Run: headless pygame with SDL's dummy video driver; simulated clock (each Clock.tick advances the game by its frame time, no real sleeping); random seed 0; keys injected as events and as key.get_pressed() state; no mouse input.
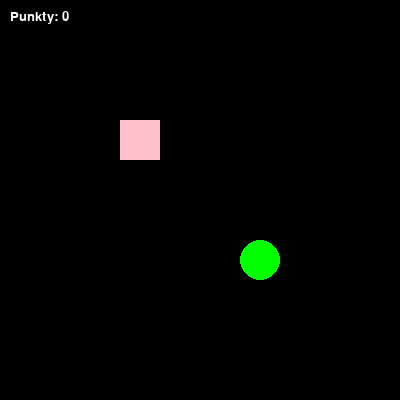
Frame 1 of 4 · flips 1–60 · no input
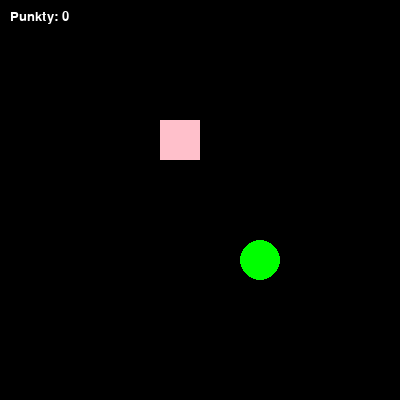
Frame 2 of 4 · flips 61–180 · tapped SPACE, RETURN · held RIGHT (→), D
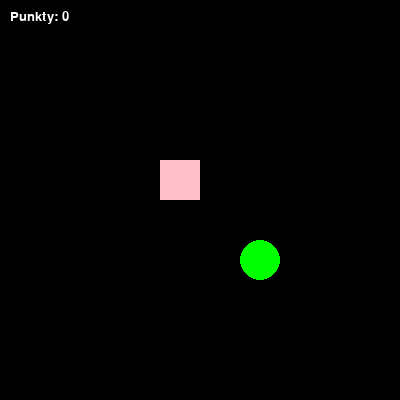
Frame 3 of 4 · flips 181–300 · held DOWN (↓), S
Frame 4 of 4 · flips 301–420 · held LEFT (←), A, UP (↑), W · screen same as frame 1, image omitted

The pygame program that drew these frames:

import pygame
import random


def main():
    dlugoszWeza = 1
    punkty = 0
    xApple = random.randint(0, 9) * 40 + 20
    yApple = random.randint(0, 9) * 40 + 20
    pygame.init()
    OknoGry = pygame.display.set_mode((400, 400), 0, 32)
    run = True
    zmienna1 = 120
    zmienna2 = 120
    # przypisanie pierwszej pozycji węża
    pozycjaWaz = [(zmienna1, zmienna2)]
    # pozycjaWaz.append((160,120))
    while (run):
        OknoGry.fill((0, 0, 0))
        pygame.time.delay(200)
        # rysowanie weza

        for wspolrzendne in pozycjaWaz[::-1]:
            wazShape = pygame.Rect((wspolrzendne[0], wspolrzendne[1]), (40, 40))
            pygame.draw.rect(OknoGry, (255, 192, 203), wazShape)
            # rysowanie jabłka
        pygame.draw.circle(OknoGry, (0, 255, 0), (xApple, yApple), 20)
        for event in pygame.event.get():
            if event.type == pygame.QUIT:
                run = False
            # ruch weza
            elif event.type == pygame.KEYDOWN:
                if event.key == pygame.K_UP:
                    zmienna2 = zmienna2 - 40
                elif event.key == pygame.K_DOWN:
                    zmienna2 = zmienna2 + 40
                elif event.key == pygame.K_LEFT:
                    zmienna1 = zmienna1 - 40
                elif event.key == pygame.K_RIGHT:
                    zmienna1 = zmienna1 + 40

                # sprawdzenie czy wąż sam siebie nie zjadł
                for wspol in pozycjaWaz[::]:
                    if zmienna1 == wspol[0] and zmienna2 == wspol[1]:
                        pozycjaWaz = []
                        dlugoszWeza = 1
                        punkty=0
                # dodawanie nowej pozycji węża
                pozycjaWaz.append((zmienna1, zmienna2))
                if dlugoszWeza < len(pozycjaWaz):
                    del pozycjaWaz[0]

        # waż zjada jabłko
        if zmienna1 == xApple - 20 and zmienna2 == yApple - 20:
            xApple = random.randint(0, 9) * 40 + 20
            yApple = random.randint(0, 9) * 40 + 20
            pygame.draw.circle(OknoGry, (255, 255, 0), (xApple, yApple), 20)
            dlugoszWeza += 1
            punkty+=1
        # zmienna1=zmienna1+20
        # zmienna2=zmienna2+20
        # przejście strona prawa
        if zmienna1 > 400:
            zmienna1 = 0
            # przejście dół
        if zmienna2 > 400:
            zmienna2 = 0
        # przejście strona lewa
        if zmienna1 < 0:
            zmienna1 = 400
            # przejście góra
        if zmienna2 < 0:
            zmienna2 = 400
        czcionka=pygame.font.SysFont('comicsans',20)
        tekst=czcionka.render("Punkty: {0}".format(punkty),1,(255,255,255))
        OknoGry.blit(tekst,(10,10))

        pygame.display.update()

main()
